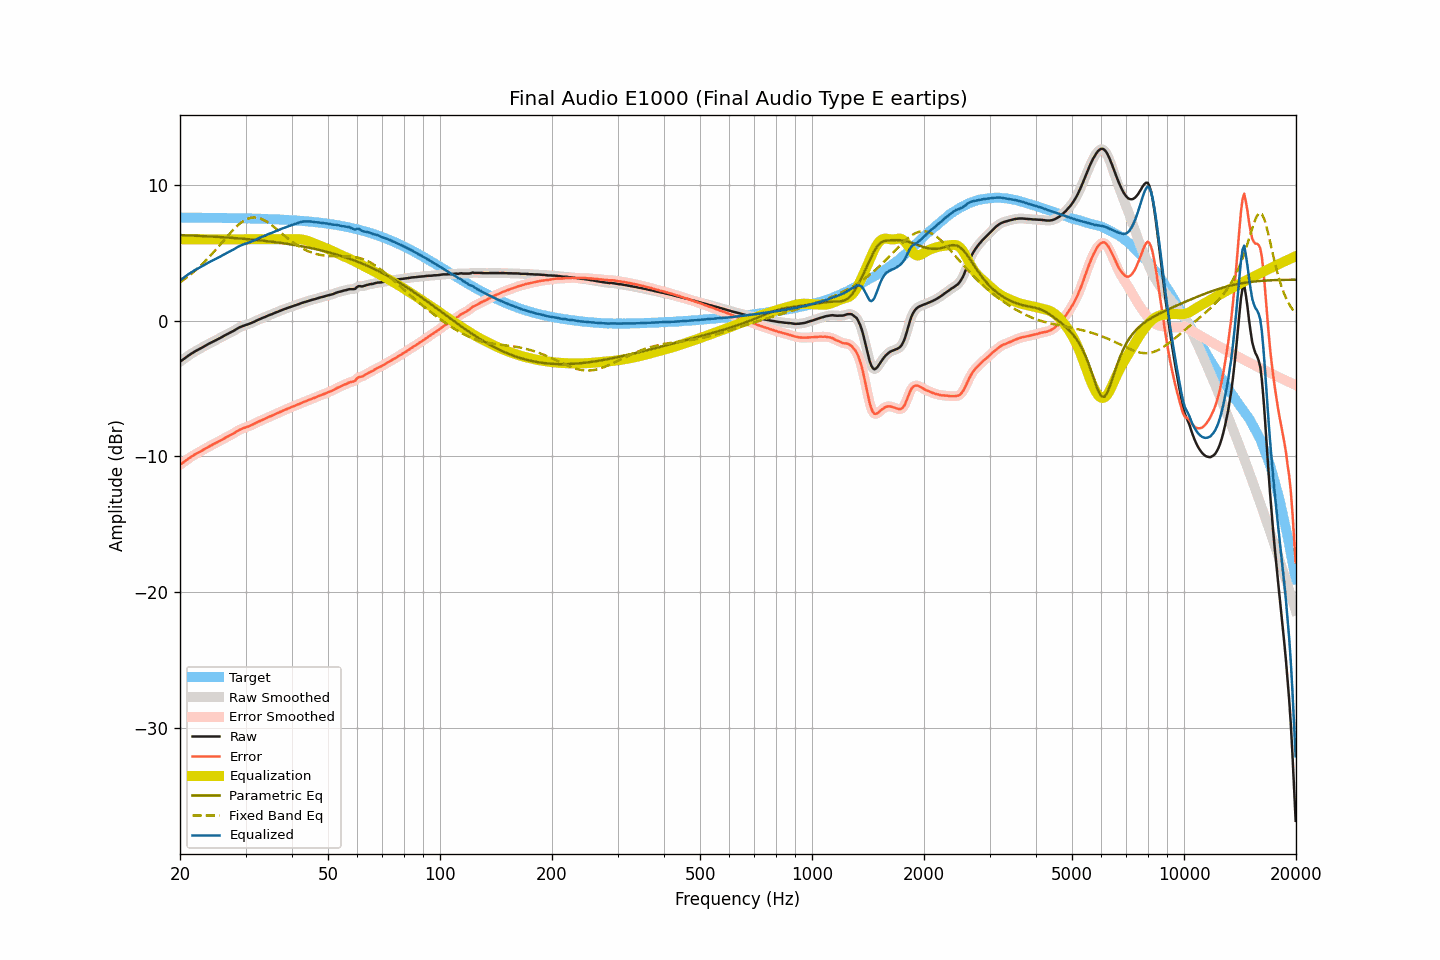

The data file committed next to this chart (first rows):
frequency, raw, smoothed, error, error_smoothed, equalization, parametric_eq, fixed_band_eq, equalized_raw, equalized_smoothed, target
20.00, -3.03, -3.03, -10.63, -10.63, 6.00, 6.31, 2.83, 2.97, 2.97, 7.60
20.20, -2.94, -2.94, -10.54, -10.54, 6.00, 6.31, 2.91, 3.06, 3.06, 7.60
20.40, -2.86, -2.85, -10.46, -10.45, 6.00, 6.30, 2.99, 3.14, 3.15, 7.60
20.61, -2.77, -2.77, -10.37, -10.37, 6.00, 6.30, 3.08, 3.23, 3.23, 7.60
20.81, -2.69, -2.68, -10.28, -10.28, 6.00, 6.29, 3.17, 3.31, 3.32, 7.60
21.02, -2.60, -2.60, -10.19, -10.20, 6.00, 6.29, 3.26, 3.40, 3.40, 7.60
21.23, -2.52, -2.52, -10.11, -10.11, 6.00, 6.28, 3.35, 3.48, 3.48, 7.60
21.44, -2.44, -2.44, -10.03, -10.03, 6.00, 6.28, 3.45, 3.56, 3.56, 7.60
21.66, -2.37, -2.36, -9.96, -9.96, 6.00, 6.27, 3.54, 3.63, 3.64, 7.60
21.87, -2.29, -2.29, -9.88, -9.89, 6.00, 6.27, 3.65, 3.71, 3.71, 7.59
22.09, -2.23, -2.22, -9.82, -9.82, 6.00, 6.26, 3.75, 3.77, 3.78, 7.59
22.31, -2.16, -2.16, -9.75, -9.75, 6.00, 6.26, 3.86, 3.84, 3.84, 7.59
22.54, -2.10, -2.09, -9.69, -9.69, 6.00, 6.25, 3.96, 3.90, 3.91, 7.59
22.76, -2.03, -2.03, -9.62, -9.62, 6.00, 6.24, 4.08, 3.97, 3.97, 7.59
22.99, -1.97, -1.96, -9.56, -9.55, 6.00, 6.24, 4.19, 4.03, 4.04, 7.59
23.22, -1.90, -1.89, -9.49, -9.48, 6.00, 6.23, 4.31, 4.10, 4.11, 7.59
23.45, -1.83, -1.83, -9.41, -9.42, 6.00, 6.23, 4.43, 4.17, 4.17, 7.59
23.69, -1.76, -1.76, -9.34, -9.35, 6.00, 6.22, 4.55, 4.24, 4.24, 7.59
23.92, -1.70, -1.70, -9.28, -9.28, 6.00, 6.21, 4.68, 4.30, 4.30, 7.59
24.16, -1.64, -1.63, -9.22, -9.22, 6.00, 6.21, 4.81, 4.36, 4.37, 7.58
24.40, -1.58, -1.58, -9.16, -9.16, 6.00, 6.20, 4.93, 4.42, 4.42, 7.58
24.65, -1.52, -1.52, -9.10, -9.10, 6.00, 6.19, 5.07, 4.48, 4.48, 7.58
24.89, -1.46, -1.46, -9.04, -9.04, 6.00, 6.19, 5.20, 4.54, 4.54, 7.58
25.14, -1.40, -1.40, -8.98, -8.98, 6.00, 6.18, 5.34, 4.60, 4.60, 7.58
25.39, -1.34, -1.34, -8.91, -8.91, 6.00, 6.17, 5.47, 4.66, 4.66, 7.58
25.65, -1.28, -1.27, -8.85, -8.85, 6.00, 6.16, 5.61, 4.72, 4.73, 7.58
25.91, -1.21, -1.21, -8.78, -8.78, 6.00, 6.16, 5.75, 4.79, 4.79, 7.58
26.16, -1.14, -1.14, -8.71, -8.71, 6.00, 6.15, 5.89, 4.86, 4.86, 7.57
26.43, -1.08, -1.08, -8.65, -8.65, 6.00, 6.14, 6.02, 4.92, 4.92, 7.57
26.69, -1.02, -1.02, -8.59, -8.59, 6.00, 6.13, 6.16, 4.98, 4.98, 7.57
26.96, -0.96, -0.96, -8.53, -8.53, 6.00, 6.13, 6.30, 5.04, 5.04, 7.57
27.23, -0.90, -0.90, -8.46, -8.46, 6.00, 6.12, 6.43, 5.10, 5.10, 7.57
27.50, -0.84, -0.84, -8.40, -8.40, 6.00, 6.11, 6.56, 5.16, 5.16, 7.57
27.77, -0.78, -0.77, -8.34, -8.34, 6.00, 6.10, 6.68, 5.22, 5.23, 7.56
28.05, -0.71, -0.70, -8.27, -8.26, 6.00, 6.09, 6.81, 5.29, 5.30, 7.56
28.33, -0.63, -0.63, -8.18, -8.19, 6.00, 6.08, 6.92, 5.37, 5.37, 7.56
28.62, -0.56, -0.56, -8.11, -8.12, 6.00, 6.07, 7.03, 5.44, 5.44, 7.56
28.90, -0.50, -0.50, -8.05, -8.05, 6.00, 6.06, 7.13, 5.50, 5.50, 7.55
29.19, -0.45, -0.44, -8.00, -8.00, 6.00, 6.05, 7.23, 5.55, 5.56, 7.55
29.48, -0.40, -0.40, -7.95, -7.95, 6.00, 6.04, 7.31, 5.60, 5.60, 7.55
29.78, -0.36, -0.36, -7.90, -7.90, 6.00, 6.03, 7.39, 5.64, 5.64, 7.55
30.08, -0.32, -0.32, -7.86, -7.86, 6.00, 6.02, 7.45, 5.68, 5.68, 7.54
30.38, -0.28, -0.28, -7.82, -7.82, 6.00, 6.01, 7.51, 5.72, 5.72, 7.54
30.68, -0.24, -0.23, -7.78, -7.77, 6.00, 6.00, 7.55, 5.76, 5.77, 7.54
30.99, -0.19, -0.19, -7.72, -7.72, 6.00, 5.99, 7.58, 5.81, 5.81, 7.54
31.30, -0.14, -0.14, -7.67, -7.67, 6.00, 5.98, 7.60, 5.86, 5.86, 7.53
31.61, -0.09, -0.08, -7.62, -7.61, 6.00, 5.97, 7.61, 5.91, 5.92, 7.53
31.93, -0.03, -0.03, -7.55, -7.56, 6.00, 5.96, 7.61, 5.97, 5.97, 7.53
32.24, 0.02, 0.03, -7.50, -7.50, 6.00, 5.94, 7.59, 6.02, 6.03, 7.52
32.57, 0.08, 0.08, -7.44, -7.44, 6.00, 5.93, 7.57, 6.08, 6.08, 7.52
32.89, 0.13, 0.13, -7.38, -7.38, 6.00, 5.92, 7.53, 6.13, 6.13, 7.52
33.22, 0.18, 0.18, -7.33, -7.33, 6.00, 5.91, 7.48, 6.18, 6.18, 7.51
33.55, 0.23, 0.23, -7.27, -7.28, 6.00, 5.89, 7.43, 6.23, 6.23, 7.51
33.89, 0.27, 0.28, -7.23, -7.22, 6.00, 5.88, 7.36, 6.27, 6.28, 7.50
34.23, 0.33, 0.33, -7.17, -7.17, 6.00, 5.87, 7.30, 6.33, 6.33, 7.50
34.57, 0.38, 0.38, -7.11, -7.11, 6.00, 5.85, 7.22, 6.38, 6.38, 7.50
34.92, 0.43, 0.43, -7.06, -7.06, 6.00, 5.84, 7.13, 6.43, 6.43, 7.49
35.27, 0.47, 0.48, -7.01, -7.01, 6.00, 5.82, 7.04, 6.47, 6.48, 7.49
35.62, 0.52, 0.53, -6.96, -6.96, 6.00, 5.81, 6.95, 6.52, 6.53, 7.48
35.97, 0.57, 0.57, -6.90, -6.90, 6.00, 5.79, 6.86, 6.57, 6.57, 7.48
... 635 more rows
